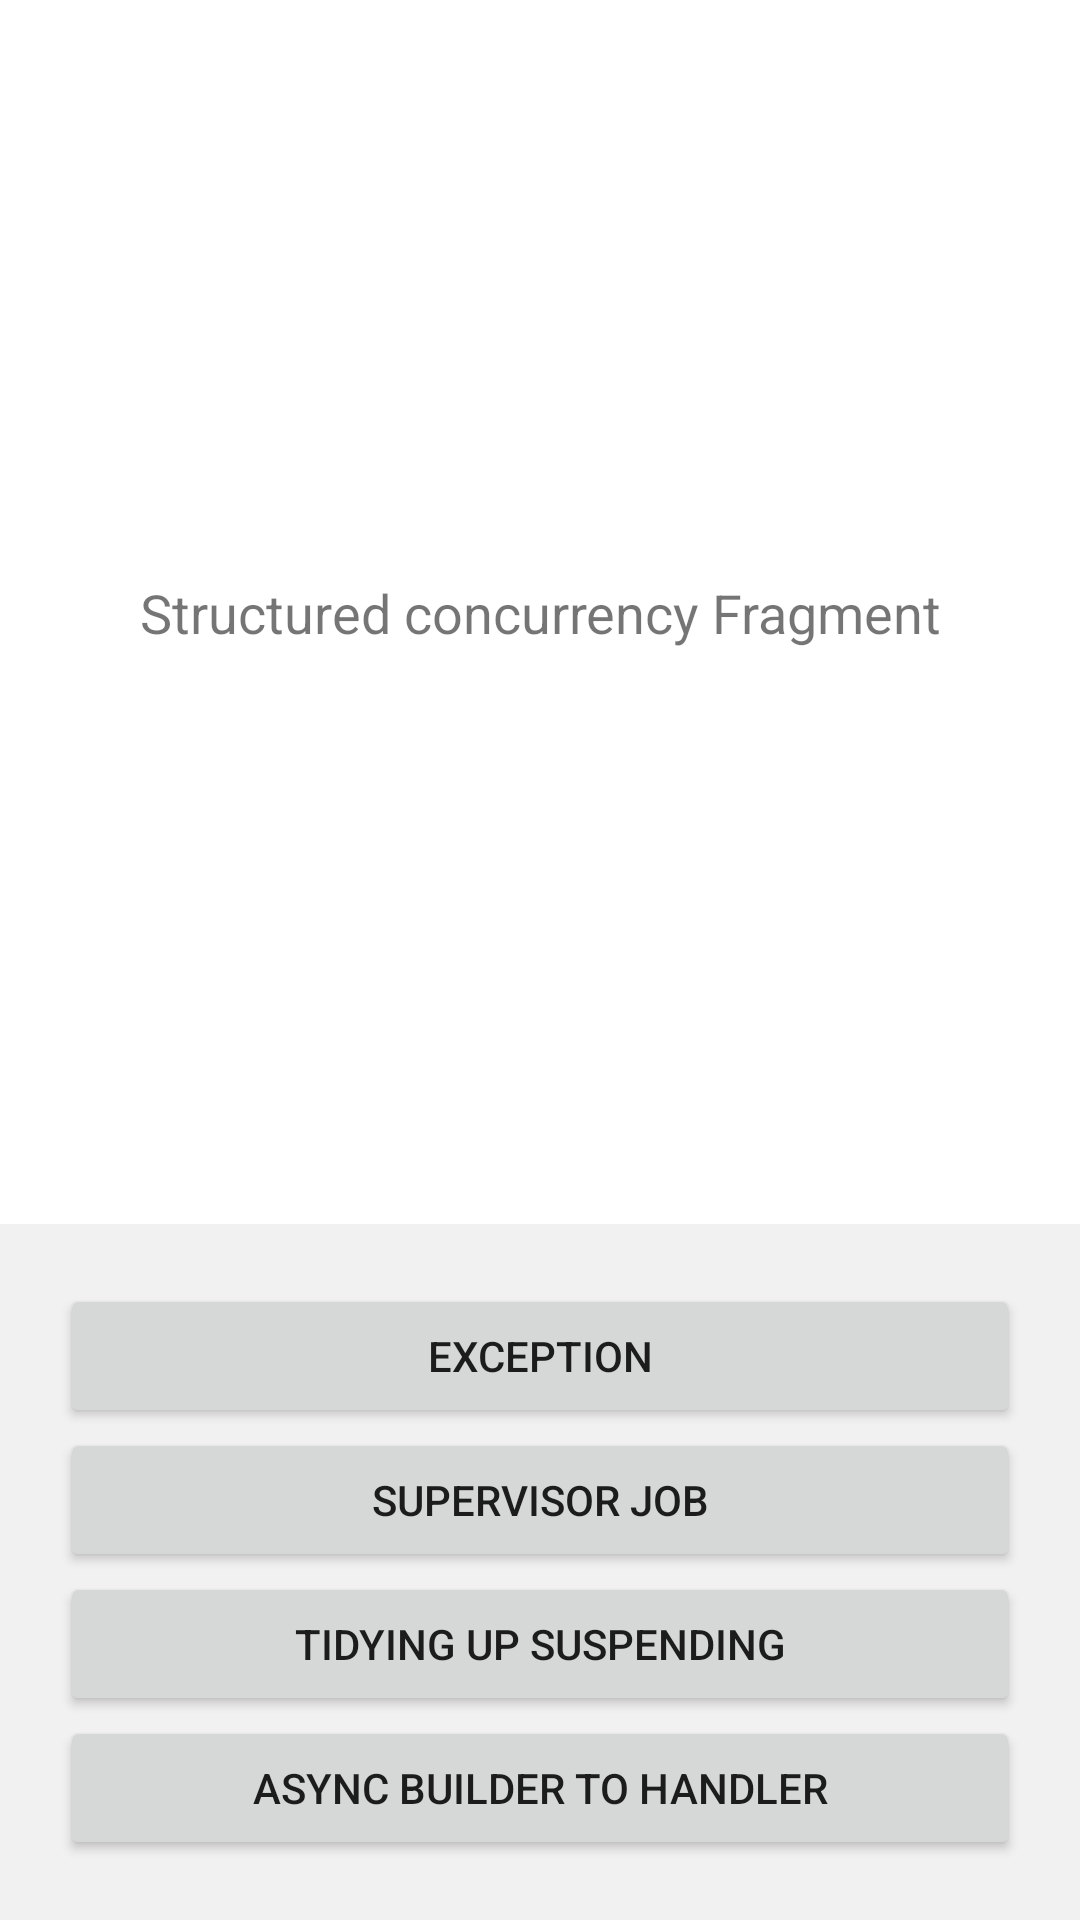

Android layout source for this screen:
<!-- AndroidManifest.xml: application theme Theme.CraxkingCoroutines -->
<!-- res/layout/fragment_exceptions.xml -->
<?xml version="1.0" encoding="utf-8"?>
<androidx.constraintlayout.widget.ConstraintLayout xmlns:android="http://schemas.android.com/apk/res/android"
    xmlns:app="http://schemas.android.com/apk/res-auto"
    xmlns:tools="http://schemas.android.com/tools"
    android:id="@+id/main"
    android:layout_width="match_parent"
    android:layout_height="match_parent"
    tools:ignore="HardCodedText"
    tools:context=".ui.exceptions.ExceptionsFragment">

    <TextView
        android:id="@+id/output"
        android:layout_width="wrap_content"
        android:layout_height="wrap_content"
        android:textSize="18sp"
        android:padding="12dp"
        android:gravity="center"
        android:text="Structured concurrency Fragment"
        app:layout_constraintBottom_toTopOf="@+id/buttons_container"
        app:layout_constraintEnd_toEndOf="parent"
        app:layout_constraintStart_toStartOf="parent"
        app:layout_constraintTop_toTopOf="parent" />

    <LinearLayout
        android:id="@+id/buttons_container"
        android:layout_width="match_parent"
        android:layout_height="wrap_content"
        android:padding="20dp"
        android:background="#f1f1f1"
        app:layout_constraintBottom_toBottomOf="parent"
        app:layout_constraintEnd_toEndOf="parent"
        app:layout_constraintStart_toStartOf="parent"
        android:orientation="vertical">

        <Button
            android:id="@+id/exceptions_button"
            android:layout_width="match_parent"
            android:layout_height="wrap_content"
            android:text="Exception"
            />
        <Button
            android:id="@+id/supervisor_button"
            android:layout_width="match_parent"
            android:layout_height="wrap_content"
            android:text="Supervisor job"
            />
        <Button
            android:id="@+id/tidying_suspension_button"
            android:layout_width="match_parent"
            android:layout_height="wrap_content"
            android:text="Tidying Up Suspending"
            />
        <Button
            android:id="@+id/async_button"
            android:layout_width="match_parent"
            android:layout_height="wrap_content"
            android:text="Async builder to handler"
            />
    </LinearLayout>

</androidx.constraintlayout.widget.ConstraintLayout>
<!-- resources referenced by this layout -->
<resources>
  <style name="Theme.CraxkingCoroutines" parent="Theme.MaterialComponents.DayNight.DarkActionBar">
          
          <item name="colorPrimary">@color/purple_500</item>
          <item name="colorPrimaryVariant">@color/purple_700</item>
          <item name="colorOnPrimary">@color/white</item>
          
          <item name="colorSecondary">@color/teal_200</item>
          <item name="colorSecondaryVariant">@color/teal_700</item>
          <item name="colorOnSecondary">@color/black</item>
          
          <item name="android:statusBarColor" tools:targetApi="l">?attr/colorPrimaryVariant</item>
          
      </style>
  <!-- not gathered from this repository: default colours our renderer supplied (Android Studio template values) -->
  <color name="purple_500">#FF6200EE</color>
  <color name="purple_700">#FF3700B3</color>
  <color name="teal_200">#FF03DAC5</color>
  <color name="teal_700">#FF018786</color>
  <color name="black">#FF000000</color>
  <color name="white">#FFFFFFFF</color>
</resources>
